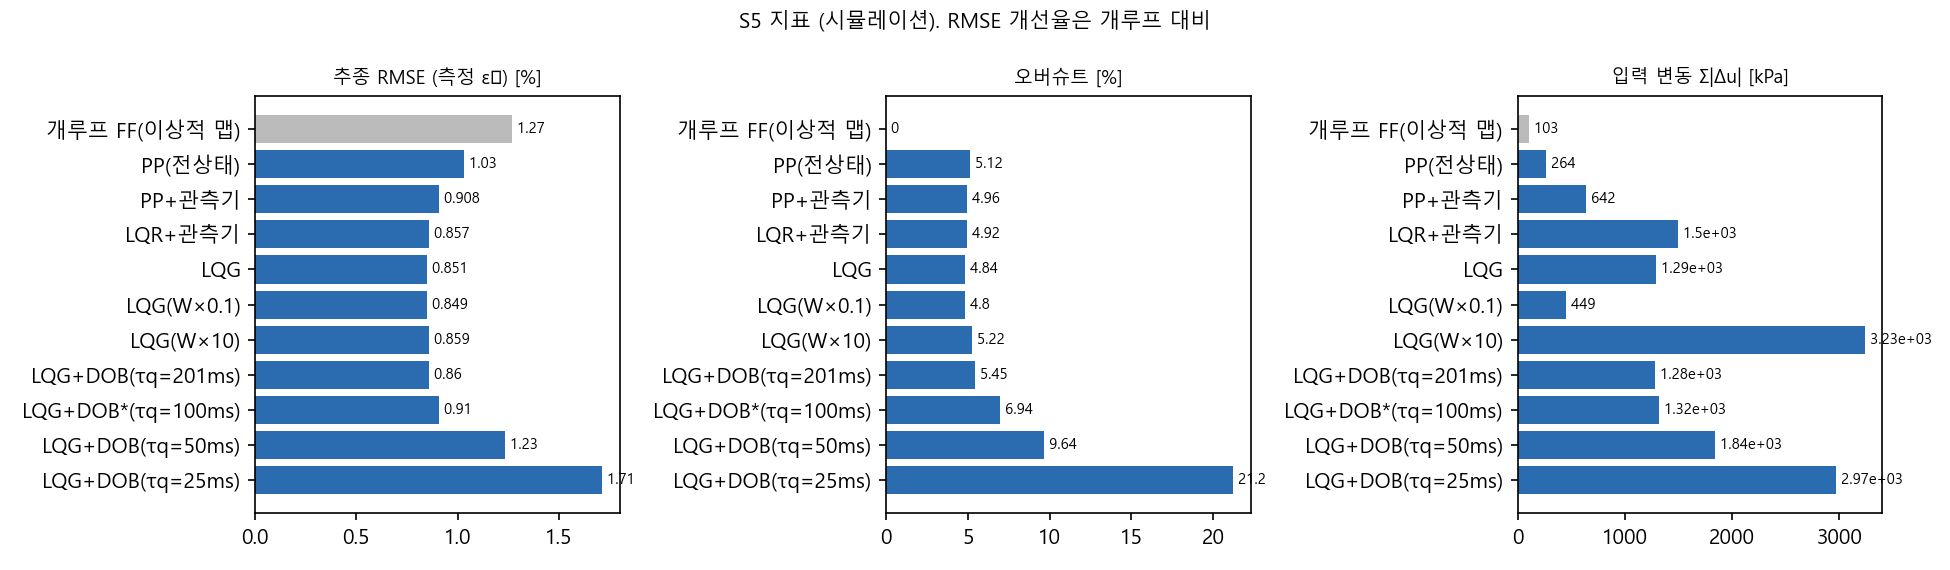

The file beside this chart, header and first rows:
controller, rise_s, overshoot_pct, settle_s, ess, rmse, rmse_meas, sum_u2, sum_du, est_rmse_epsdot, rmse_improve_pct
개루프 FF(이상적 맵), 0.58, 0, 0.67, 0.1699, 0.9726, 1.27, 5.9541e+05, 103, nan, 0
PP(전상태), 0.17, 5.124, 1.59, -0.1988, 0.9492, 1.033, 5.9592e+05, 263.8, 7.873, 18.64
PP+관측기, 1.45, 4.955, 1.52, -0.1933, 0.9751, 0.9078, 5.9348e+05, 641.8, 8.124, 28.5
LQR+관측기, 1.44, 4.925, 1.82, -0.1593, 1.001, 0.8574, 5.9464e+05, 1499, 8.455, 32.47
LQG, 1.42, 4.841, 1.8, -0.153, 1.009, 0.8509, 5.9318e+05, 1288, 7.815, 32.98
LQG(W×0.1), 1.76, 4.803, 1.83, -0.1832, 0.9989, 0.8493, 5.8923e+05, 449.2, 7.238, 33.11
LQG(W×10), 1.36, 5.22, 2.15, -0.1493, 1.012, 0.8587, 6.017e+05, 3234, 8.387, 32.37
LQG+DOB(τq=201ms), 1.41, 5.447, 1.79, -0.1746, 1.018, 0.8601, 5.9316e+05, 1280, 7.652, 32.26
LQG+DOB*(τq=100ms), 1.42, 6.937, 2.21, -0.1737, 1.028, 0.9101, 5.9724e+05, 1317, 7.813, 28.31
LQG+DOB(τq=50ms), 1.06, 9.642, 2.09, -0.2066, 1.159, 1.233, 6.3676e+05, 1837, 9.04, 2.901
LQG+DOB(τq=25ms), 1.16, 21.24, 3.53, -0.07556, 1.5, 1.715, 7.2983e+05, 2971, 10.65, -35.07
